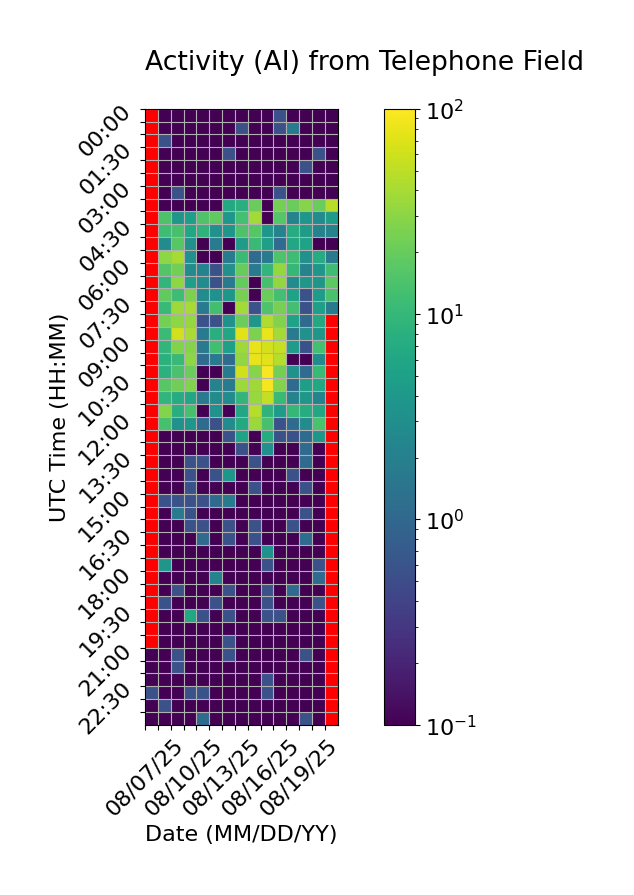

The data file committed next to this chart (first rows):
Time (UTC), 08/07/25, 08/08/25, 08/09/25, 08/10/25, 08/11/25, 08/12/25, 08/13/25, 08/14/25, 08/15/25, 08/16/25, 08/17/25, 08/18/25, 08/19/25, 08/20/25, 08/21/25
00:00, , 0.0, 0.0, 0.0, 0.0, 0.0, 0.0, 0.0, 0.0, 0.0, 0.5556, 0.0, 0.0, 0.0, 0.0
00:30, , 0.0, 0.0, 0.0, 0.0, 0.0, 0.0, 0.5556, 0.0, 0.0, 0.5556, 1.667, 0.0, 0.0, 0.0
01:00, , 0.5556, 0.0, 0.0, 0.0, 0.0, 0.0, 0.0, 0.0, 0.0, 0.0, 0.0, 0.0, 0.0, 0.0
01:30, , 0.0, 0.0, 0.0, 0.0, 0.0, 0.5556, 0.0, 0.0, 0.0, 0.0, 0.0, 0.0, 0.5556, 0.0
02:00, , 0.0, 0.0, 0.0, 0.0, 0.0, 0.0, 0.0, 0.0, 0.0, 0.0, 0.0, 0.5556, 0.0, 0.0
02:30, , 0.0, 0.0, 0.0, 0.0, 0.0, 0.0, 0.0, 0.0, 0.0, 0.0, 0.0, 0.0, 0.0, 0.0
03:00, , 0.0, 0.5556, 0.0, 0.0, 0.0, 0.0, 0.0, 0.0, 0.0, 0.5556, 0.0, 0.0, 0.0, 0.0
03:30, , 0.0, 0.0, 0.0, 0.0, 0.0, 6.667, 7.778, 20.56, 0.0, 23.89, 20.56, 28.33, 20.56, 47.78
04:00, , 14.44, 3.889, 5.0, 15.0, 18.33, 3.889, 12.78, 38.33, 0.0, 16.11, 2.222, 3.889, 2.778, 4.444
04:30, , 11.67, 13.33, 6.111, 8.889, 3.333, 3.889, 14.44, 16.11, 3.889, 2.222, 7.222, 4.444, 2.222, 2.222
05:00, , 2.778, 16.67, 3.333, 0.0, 1.667, 0.0, 4.444, 10.56, 5.0, 1.111, 6.111, 5.556, 0.0, 0.0
05:30, , 31.11, 40.0, 3.333, 0.0, 0.0, 1.667, 11.11, 1.111, 1.667, 15.0, 11.67, 3.333, 7.222, 1.667
06:00, , 15.56, 22.78, 2.778, 2.222, 0.5556, 3.333, 20.0, 1.667, 9.444, 33.33, 10.0, 2.222, 3.889, 11.67
06:30, , 9.444, 30.56, 5.0, 2.778, 0.5556, 1.667, 19.44, 0.0, 13.33, 32.78, 2.778, 3.889, 3.889, 17.78
07:00, , 18.33, 11.67, 25.56, 2.778, 3.333, 3.889, 24.44, 0.0, 20.56, 12.78, 5.556, 0.5556, 4.444, 13.89
07:30, , 10.56, 36.67, 40.0, 1.667, 12.22, 0.0, 38.89, 0.5556, 15.0, 24.44, 12.78, 0.5556, 5.0, 1.667
08:00, , 23.89, 30.56, 33.89, 0.5556, 0.5556, 3.333, 21.11, 3.889, 43.89, 26.67, 5.556, 1.111, 6.667, 
08:30, , 11.11, 61.67, 41.67, 1.667, 7.778, 6.111, 72.78, 25.56, 82.22, 38.89, 1.667, 3.333, 3.889, 
09:00, , 9.444, 26.67, 27.78, 1.667, 12.22, 5.0, 36.67, 80.56, 63.33, 54.44, 4.444, 0.5556, 12.78, 
09:30, , 8.333, 10.56, 30.56, 1.111, 1.667, 1.111, 32.22, 78.33, 72.78, 46.11, 0.0, 0.0, 2.778, 
10:00, , 8.333, 13.89, 21.11, 0.0, 0.0, 1.667, 60.0, 28.89, 93.33, 22.78, 3.333, 1.111, 10.56, 
10:30, , 16.67, 22.22, 26.67, 0.0, 2.222, 1.667, 36.11, 37.22, 91.67, 26.67, 1.111, 5.0, 6.111, 
11:00, , 9.444, 7.222, 6.111, 1.667, 2.778, 2.778, 9.444, 34.44, 53.33, 10.56, 2.222, 3.889, 2.222, 
11:30, , 27.78, 7.778, 13.33, 0.0, 3.333, 0.0, 6.111, 46.11, 8.889, 4.444, 10.0, 7.222, 6.111, 
12:00, , 13.33, 3.333, 3.889, 1.111, 0.5556, 2.778, 6.667, 35.56, 13.33, 0.5556, 1.111, 2.778, 13.89, 
12:30, , 0.0, 0.0, 0.0, 0.0, 0.0, 0.5556, 5.556, 0.0, 7.222, 0.5556, 0.5556, 1.111, 3.889, 
13:00, , 0.0, 0.0, 0.0, 0.0, 0.0, 0.0, 0.5556, 0.0, 3.333, 0.0, 0.0, 1.111, 0.0, 
13:30, , 0.0, 0.0, 0.5556, 0.5556, 0.0, 0.0, 0.0, 0.5556, 0.0, 0.0, 0.0, 1.111, 0.0, 
14:00, , 0.0, 0.0, 0.5556, 0.0, 0.5556, 3.889, 0.0, 0.0, 0.0, 0.0, 0.5556, 0.0, 0.0, 
14:30, , 0.0, 0.0, 0.5556, 0.0, 0.0, 0.0, 0.0, 0.5556, 0.0, 0.0, 0.0, 0.5556, 0.0, 
15:00, , 0.5556, 0.5556, 0.5556, 0.5556, 1.111, 1.667, 0.0, 0.0, 0.0, 0.0, 0.0, 0.0, 0.0, 
15:30, , 0.0, 1.667, 0.5556, 0.0, 0.0, 0.0, 0.0, 0.0, 0.0, 0.0, 0.0, 0.5556, 0.0, 
16:00, , 0.0, 0.0, 0.5556, 0.5556, 0.0, 0.5556, 0.0, 0.5556, 0.0, 0.0, 0.5556, 0.0, 0.0, 
16:30, , 0.0, 0.0, 0.0, 1.111, 0.0, 0.5556, 0.0, 0.5556, 0.0, 0.0, 0.0, 1.111, 0.0, 
17:00, , 0.0, 0.0, 0.0, 0.0, 0.0, 0.0, 0.0, 0.0, 3.333, 0.0, 0.0, 0.0, 0.0, 
17:30, , 3.889, 0.0, 0.0, 0.0, 0.0, 0.0, 0.0, 0.0, 0.5556, 0.0, 0.0, 0.0, 0.5556, 
18:00, , 0.0, 0.0, 0.0, 0.0, 2.222, 0.0, 0.0, 0.0, 0.0, 0.0, 0.0, 0.0, 1.111, 
18:30, , 0.0, 0.5556, 0.0, 0.0, 0.0, 0.5556, 0.0, 0.0, 0.5556, 0.0, 1.111, 0.0, 0.0, 
19:00, , 0.5556, 0.0, 0.0, 0.0, 0.5556, 0.0, 0.0, 0.0, 0.5556, 0.0, 0.0, 0.0, 0.5556, 
19:30, , 0.0, 0.0, 6.111, 0.5556, 0.0, 0.5556, 0.0, 0.0, 0.5556, 0.5556, 0.0, 0.0, 0.0, 
20:00, , 0.0, 0.0, 0.0, 0.0, 0.0, 0.0, 0.0, 0.0, 0.0, 0.0, 0.0, 0.0, 0.0, 
20:30, , 0.0, 0.0, 0.0, 0.0, 0.0, 0.5556, 0.0, 0.0, 0.0, 0.0, 0.0, 0.0, 0.0, 
21:00, 0.0, 0.0, 0.5556, 0.0, 0.0, 0.0, 0.5556, 0.0, 0.0, 0.0, 0.0, 0.0, 0.5556, 0.0, 
21:30, 0.0, 0.0, 0.5556, 0.0, 0.0, 0.0, 0.0, 0.0, 0.0, 0.0, 0.0, 0.0, 0.0, 0.0, 
22:00, 0.0, 0.0, 0.0, 0.0, 0.0, 0.0, 0.0, 0.0, 0.0, 0.5556, 0.0, 0.0, 0.0, 0.0, 
22:30, 0.5556, 0.0, 0.0, 0.5556, 0.5556, 0.0, 0.0, 0.0, 0.0, 0.5556, 0.0, 0.0, 0.0, 0.0, 
23:00, 0.0, 0.5556, 0.0, 0.0, 0.0, 0.0, 0.0, 0.0, 0.0, 0.0, 0.0, 0.0, 0.0, 0.0, 
23:30, 0.0, 0.0, 0.0, 0.0, 1.111, 0.0, 0.0, 0.0, 0.0, 0.0, 0.0, 0.0, 0.5556, 0.0, 
